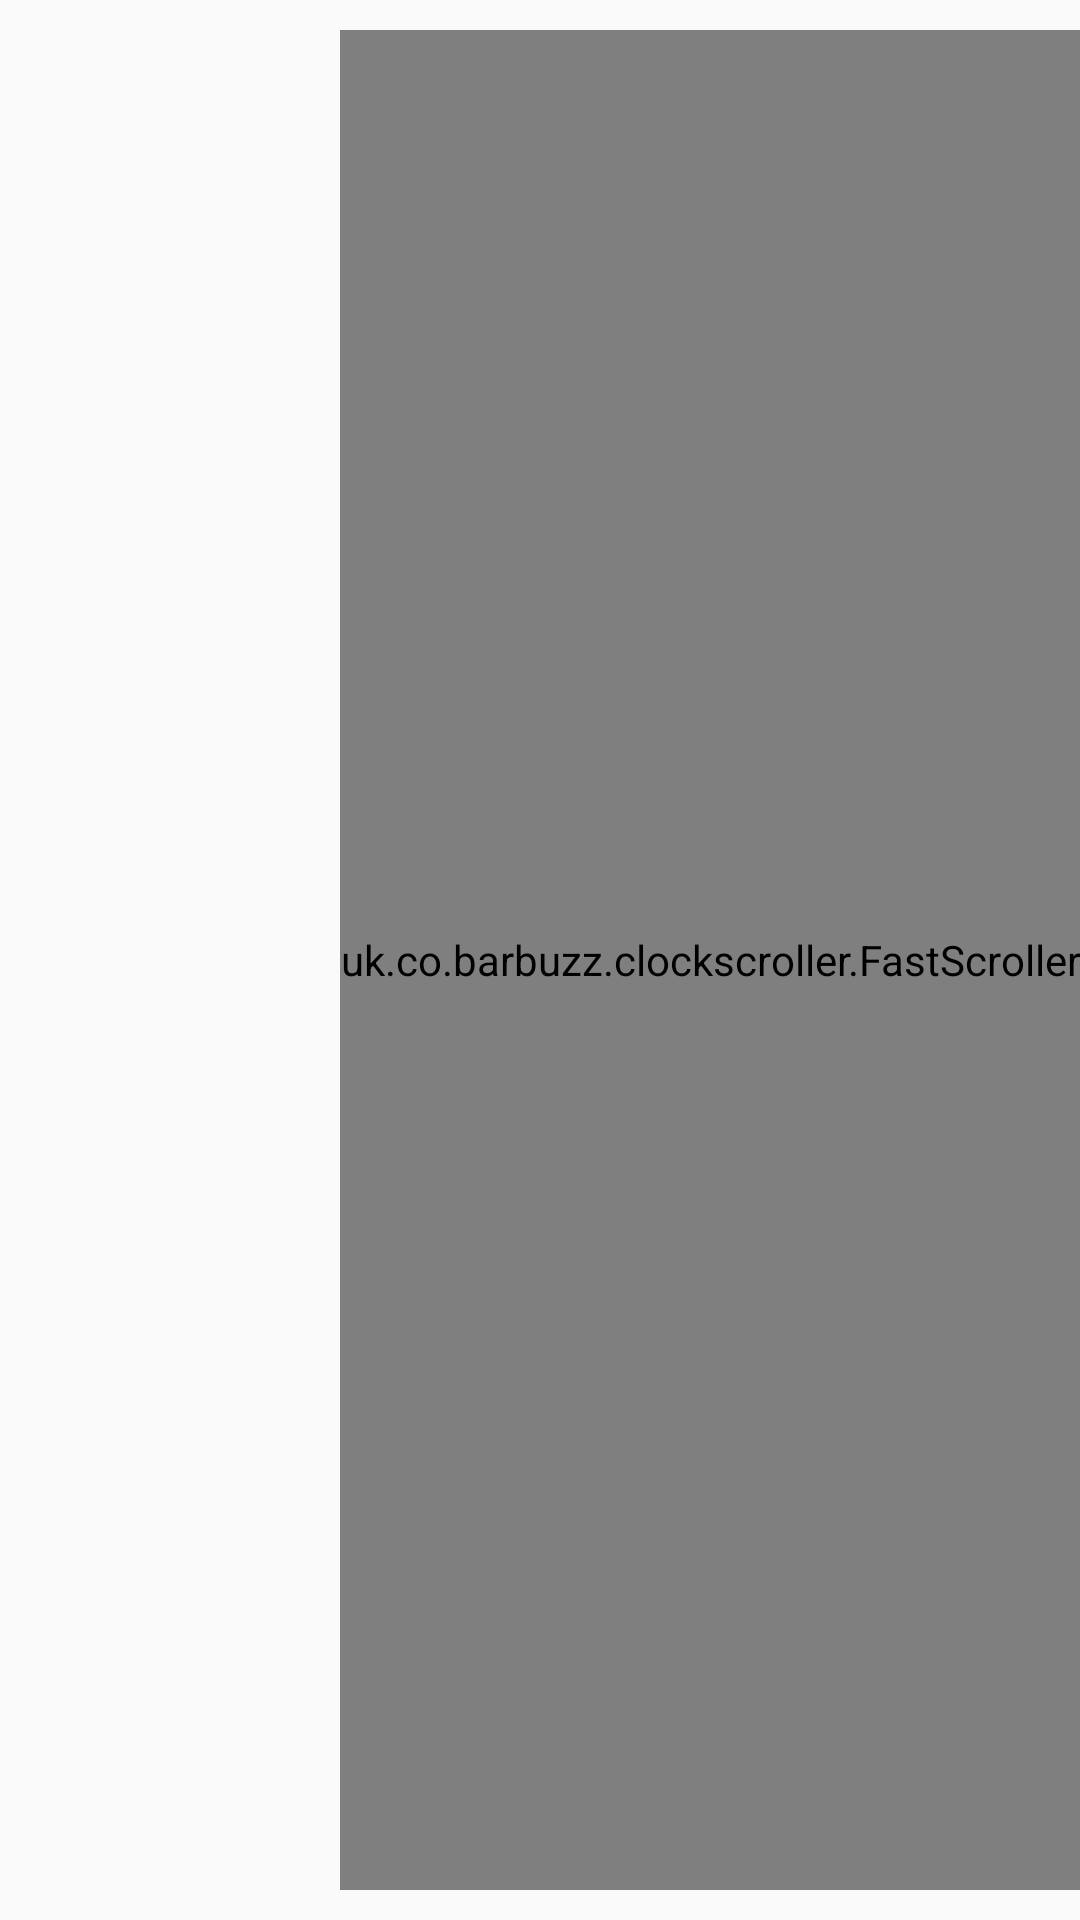

Reconstruct the res/layout file that produces this screen, plus the resources it refers to.
<!-- AndroidManifest.xml: application theme AppTheme -->
<!-- res/layout/activity_fancy_perdurable.xml -->
<?xml version="1.0" encoding="utf-8"?>
<RelativeLayout
    xmlns:android="http://schemas.android.com/apk/res/android"
    xmlns:app="http://schemas.android.com/apk/res-auto"
    android:id="@+id/activity_main"
    android:layout_width="match_parent"
    android:layout_height="match_parent">

    <android.support.v7.widget.RecyclerView
        android:id="@+id/contacts_recycler_view"
        android:layout_width="match_parent"
        android:layout_height="match_parent" />

    <uk.co.barbuzz.clockscroller.FastScroller
        android:id="@+id/fast_scroller_view"
        android:layout_width="wrap_content"
        android:layout_height="match_parent"
        android:layout_marginTop="10dp"
        android:layout_marginBottom="10dp"
        android:layout_alignParentRight="true"
        android:visibility="visible"
        app:clockFaceColor="@android:color/transparent"
        app:clockEdgeColor="@color/clock_edge"
        app:clockScrollBarColor="@color/colorPrimaryDark"
        app:clockScrollBarSelectedColor="@color/text_row"/>
</RelativeLayout>
<!-- resources referenced by this layout -->
<resources>
  <color name="colorPrimaryDark">#303F9F</color>
  <style name="AppTheme" parent="Theme.AppCompat.Light.DarkActionBar">
          
          <item name="colorPrimary">@color/apptheme_color</item>
          <item name="colorPrimaryDark">@color/ovbruin</item>
          <item name="colorAccent">@color/ovpaars</item>
      </style>
  <color name="ovbruin">#463928</color>
  <color name="ovpaars">#6A6B96</color>
</resources>
